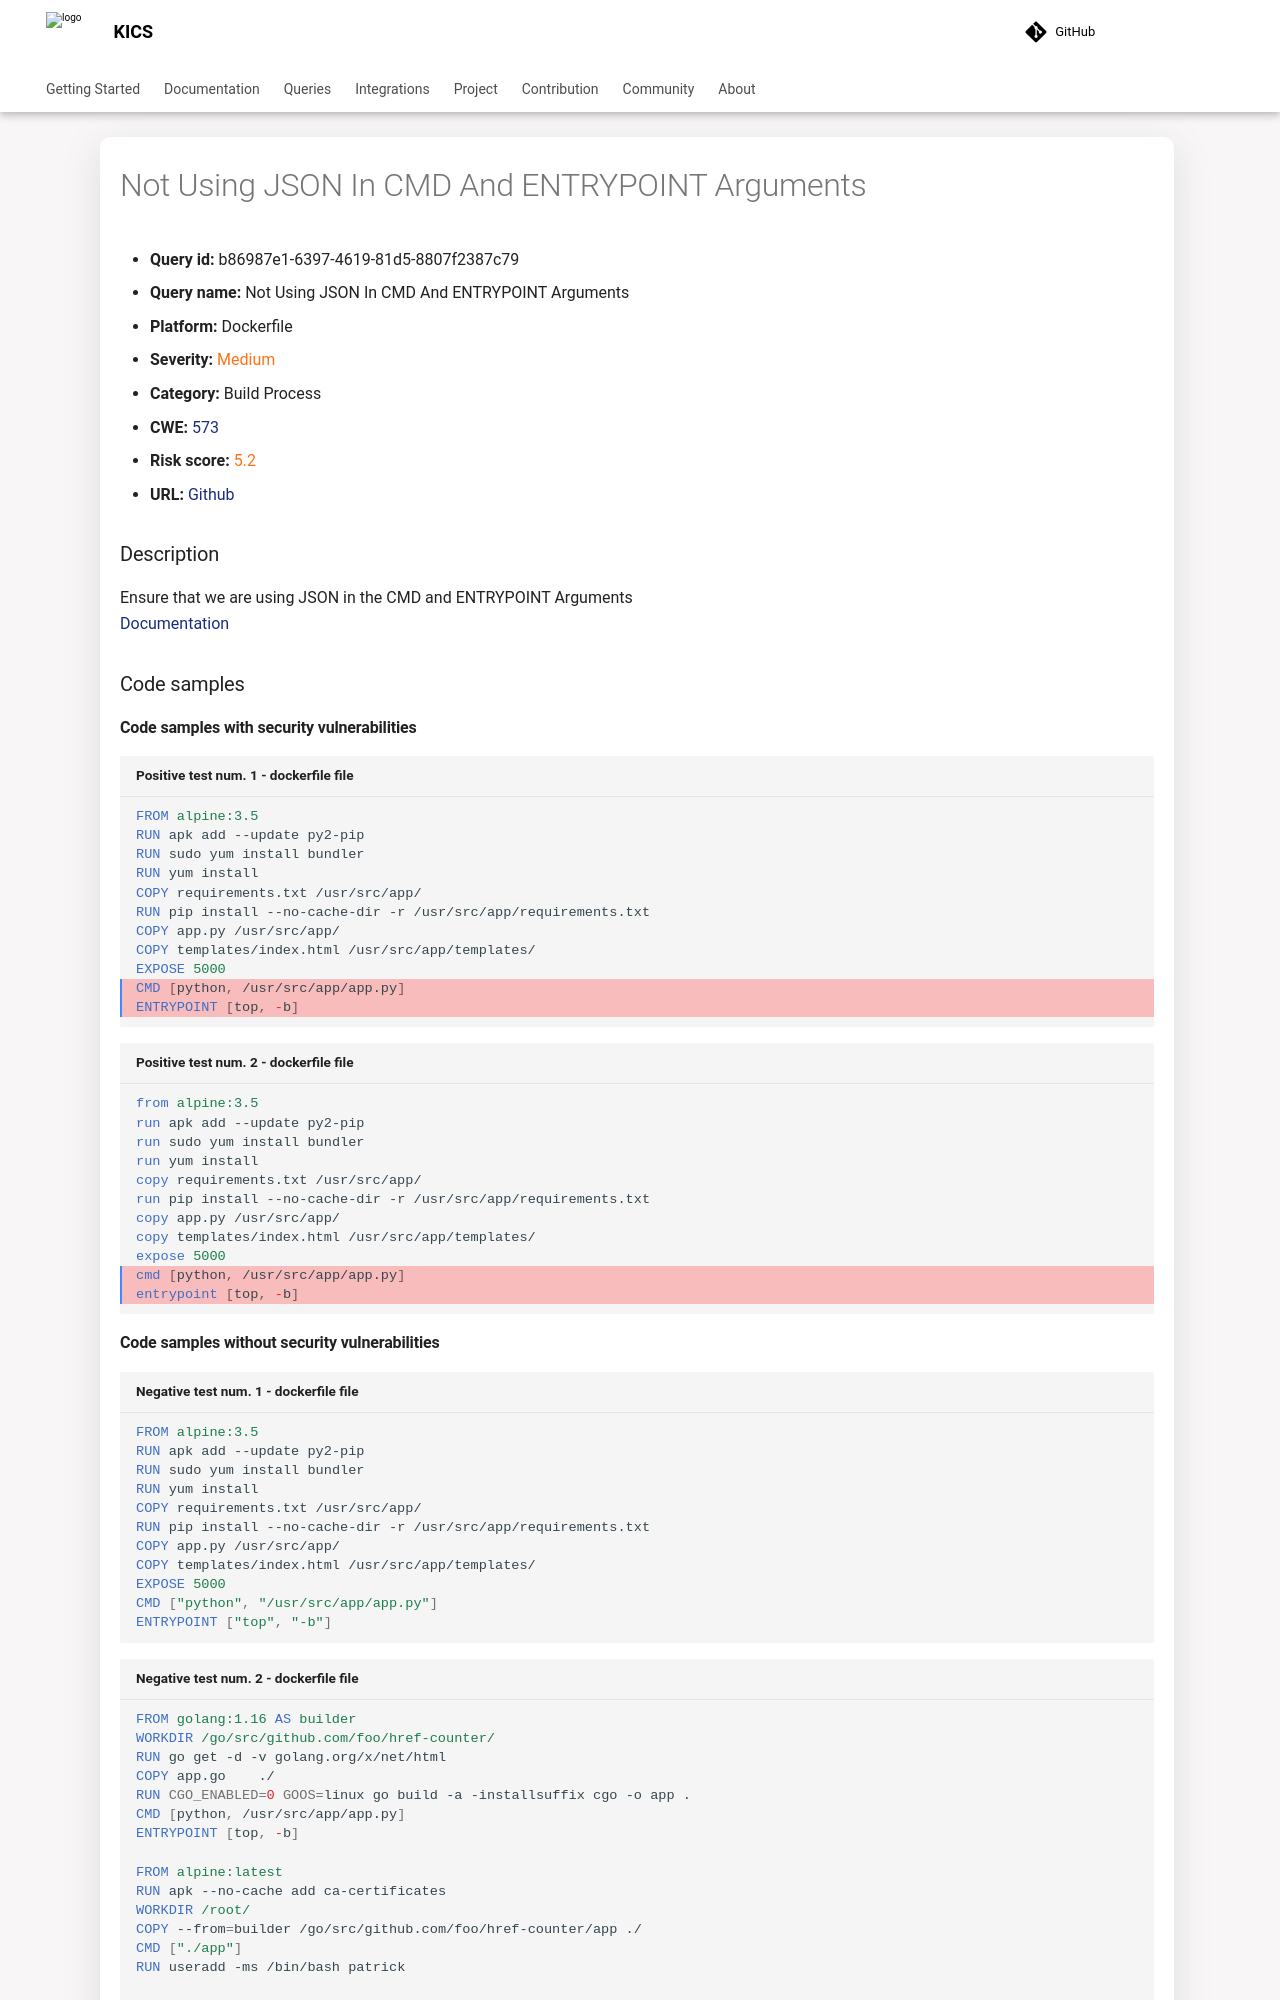

repository: Checkmarx/kics · page: 2.2.0/queries/dockerfile-queries/b86987e1-6397-4619-81d5-8807f2387c79/index.html · generator: mkdocs

---
title: Not Using JSON In CMD And ENTRYPOINT Arguments
hide:
  toc: true
  navigation: true
---

<style>
  .highlight .hll {
    background-color: #ff171742;
  }
  .md-content {
    max-width: 1100px;
    margin: 0 auto;
  }
</style>

-   **Query id:** b86987e1-6397-4619-81d5-8807f2387c79
-   **Query name:** Not Using JSON In CMD And ENTRYPOINT Arguments
-   **Platform:** Dockerfile
-   **Severity:** <span style="color:#ff7213">Medium</span>
-   **Category:** Build Process
-   **CWE:** <a href="https://cwe.mitre.org/data/definitions/573.html" onclick="newWindowOpenerSafe(event, 'https://cwe.mitre.org/data/definitions/573.html')">573</a>
-   **Risk score:** <span style="color:#ff7213">5.2</span>
-   **URL:** [Github](https://github.com/Checkmarx/kics/tree/master/assets/queries/dockerfile/not_using_json_in_cmd_and_entrypoint_arguments)

### Description
Ensure that we are using JSON in the CMD and ENTRYPOINT Arguments<br>
[Documentation](https://docs.docker.com/engine/reference/builder/#entrypoint)

### Code samples
#### Code samples with security vulnerabilities
```dockerfile title="Positive test num. 1 - dockerfile file" hl_lines="10 11"
FROM alpine:3.5
RUN apk add --update py2-pip
RUN sudo yum install bundler
RUN yum install
COPY requirements.txt /usr/src/app/
RUN pip install --no-cache-dir -r /usr/src/app/requirements.txt
COPY app.py /usr/src/app/
COPY templates/index.html /usr/src/app/templates/
EXPOSE 5000
CMD [python, /usr/src/app/app.py] 
ENTRYPOINT [top, -b]
```
```dockerfile title="Positive test num. 2 - dockerfile file" hl_lines="10 11"
from alpine:3.5
run apk add --update py2-pip
run sudo yum install bundler
run yum install
copy requirements.txt /usr/src/app/
run pip install --no-cache-dir -r /usr/src/app/requirements.txt
copy app.py /usr/src/app/
copy templates/index.html /usr/src/app/templates/
expose 5000
cmd [python, /usr/src/app/app.py] 
entrypoint [top, -b]
```
